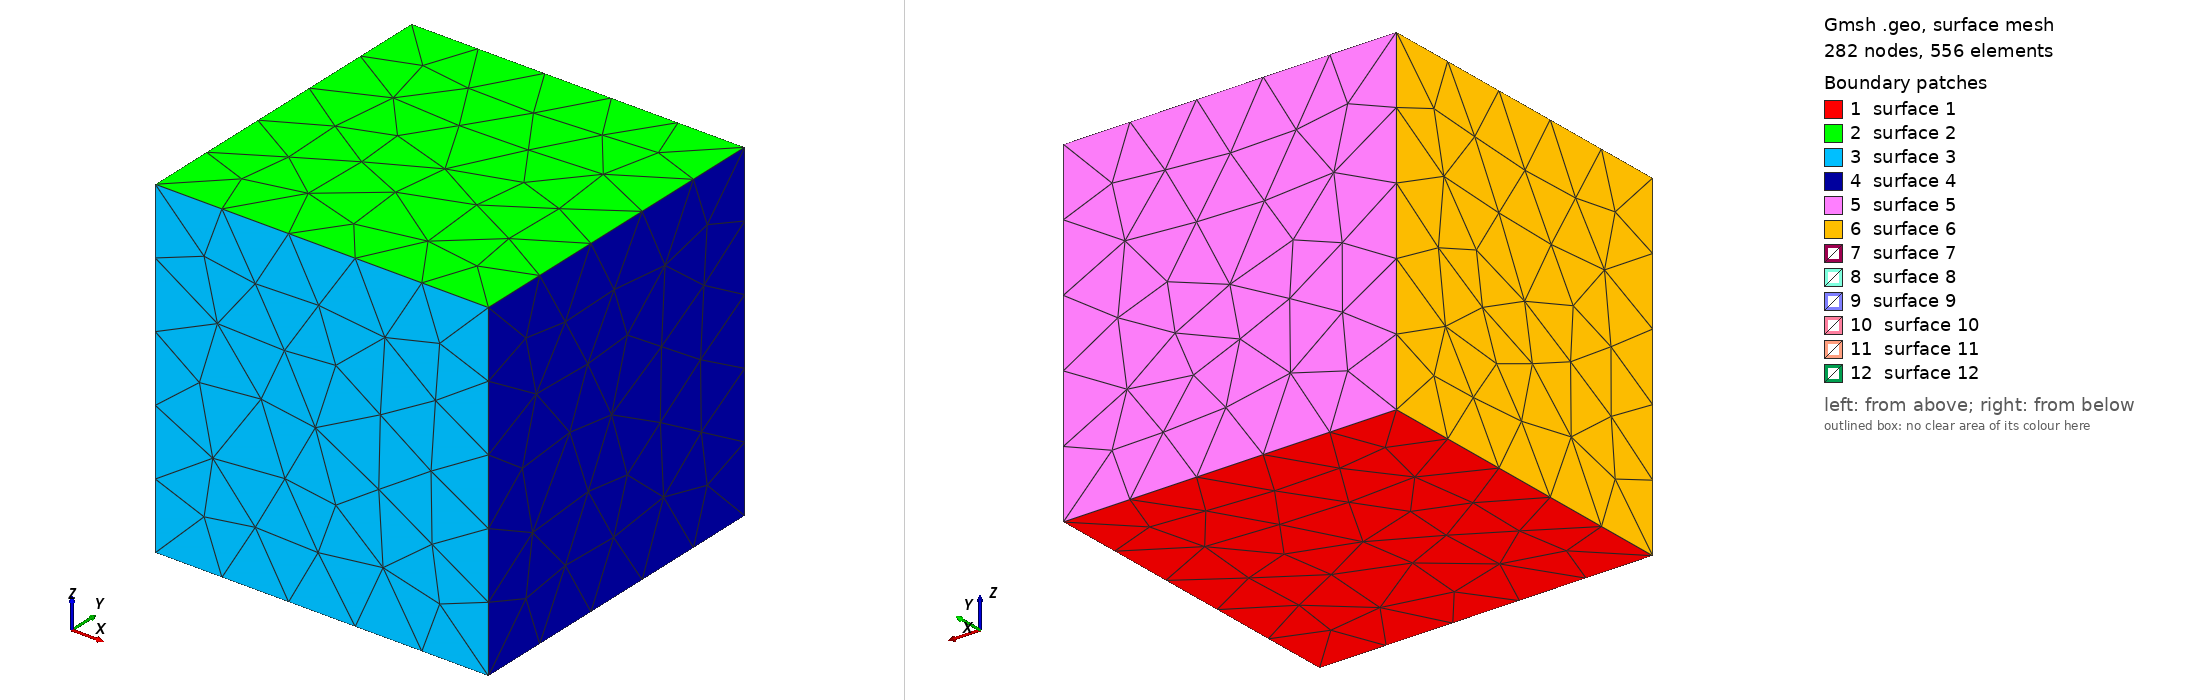

Gmsh geometry script, surface-meshed: 282 nodes, 556 surface elements. Boundary patches (legend numbers): 1 surface 1, 2 surface 2, 3 surface 3, 4 surface 4, 5 surface 5, 6 surface 6, 7 surface 7, 8 surface 8, 9 surface 9, 10 surface 10, 11 surface 11, 12 surface 12. Left view from above one corner, right view from below the opposite corner. The script declares no physical surfaces, so the legend lists its geometric surfaces. The drawing asked Gmsh for element sizes between 1% and 20% of the model's largest extent; the script's own settings can give other sizes.

=== cube_hyb.geo (drawn) ===
lc = 1;  // Characteristic length for the mesh

// Define points for the cube
Point(1) = {0, 0, 0, lc};
Point(2) = {1, 0, 0, lc};
Point(3) = {1, 1, 0, lc};
Point(4) = {0, 1, 0, lc};
Point(5) = {0, 0, 1, lc};
Point(6) = {1, 0, 1, lc};
Point(7) = {1, 1, 1, lc};
Point(8) = {0, 1, 1, lc};

// Define points for a smaller subcube
Point(9) = {0.25, 0.25, 0.25, lc};
Point(10) = {0.75, 0.25, 0.25, lc};
Point(11) = {0.75, 0.75, 0.25, lc};
Point(12) = {0.25, 0.75, 0.25, lc};
Point(13) = {0.25, 0.25, 0.75, lc};
Point(14) = {0.75, 0.25, 0.75, lc};
Point(15) = {0.75, 0.75, 0.75, lc};
Point(16) = {0.25, 0.75, 0.75, lc};

// Define lines for the main cube
Line(1) = {1, 2};
Line(2) = {2, 3};
Line(3) = {3, 4};
Line(4) = {4, 1};
Line(5) = {5, 6};
Line(6) = {6, 7};
Line(7) = {7, 8};
Line(8) = {8, 5};
Line(9) = {1, 5};
Line(10) = {2, 6};
Line(11) = {3, 7};
Line(12) = {4, 8};

// Define line loops and surfaces for the main cube
Line Loop(1) = {1, 2, 3, 4};
Line Loop(2) = {5, 6, 7, 8};
Line Loop(3) = {1, 10, -5, -9};
Line Loop(4) = {2, 11, -6, -10};
Line Loop(5) = {3, 12, -7, -11};
Line Loop(6) = {4, 9, -8, -12};

Plane Surface(1) = {1};
Plane Surface(2) = {2};
Plane Surface(3) = {3};
Plane Surface(4) = {4};
Plane Surface(5) = {5};
Plane Surface(6) = {6};

// Define the volume of the main cube
Surface Loop(1) = {1, 2, 3, 4, 5, 6};
Volume(1) = {1};

// Define lines for the subcube
Line(13) = {9, 10};
Line(14) = {10, 11};
Line(15) = {11, 12};
Line(16) = {12, 9};
Line(17) = {13, 14};
Line(18) = {14, 15};
Line(19) = {15, 16};
Line(20) = {16, 13};
Line(21) = {9, 13};
Line(22) = {10, 14};
Line(23) = {11, 15};
Line(24) = {12, 16};

// Define line loops and surfaces for the subcube
Line Loop(7) = {13, 14, 15, 16};
Line Loop(8) = {17, 18, 19, 20};
Line Loop(9) = {13, 22, -17, -21};
Line Loop(10) = {14, 23, -18, -22};
Line Loop(11) = {15, 24, -19, -23};
Line Loop(12) = {16, 21, -20, -24};

Plane Surface(7) = {7};
Plane Surface(8) = {8};
Plane Surface(9) = {9};
Plane Surface(10) = {10};
Plane Surface(11) = {11};
Plane Surface(12) = {12};

// Define the volume of the subcube
Surface Loop(2) = {7, 8, 9, 10, 11, 12};
Volume(2) = {2};

// Mesh settings
Transfinite Volume {1};
Recombine Volume {1};
Transfinite Volume {2};
Recombine Volume {2};

// Physical groups
Physical Volume("MainCube") = {1};
Physical Volume("SubCube") = {2};
